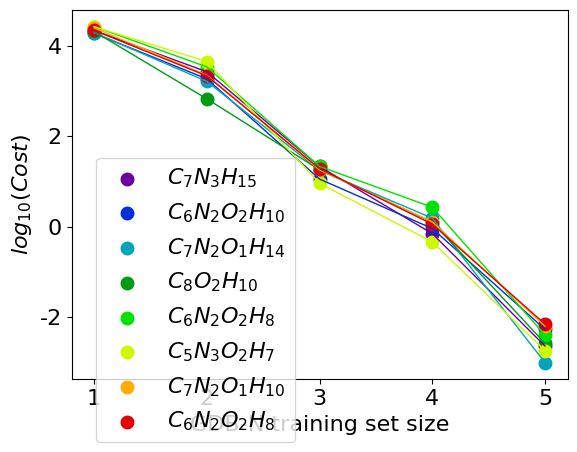

Reproduce this figure in Python.
import numpy as np
import matplotlib.pyplot as plt
import matplotlib as mpl

# ------------
# AM1 vs Act
# ------------


data1 = np.array([[5,4,3,2,1],[0.0022979,0.70203,21.298,2641.23,21575.49]],dtype=float)
data2 = np.array([[5,4,3,2,1],[0.0053911,0.90914,11.237,1840.69,18718.00]],dtype=float)
data3 = np.array([[5,4,3,2,1],[0.0009889,1.53928,17.519,1618.07,19275.83]],dtype=float)
data4 = np.array([[5,4,3,2,1],[0.0026380,1.25865,18.024,666.94,20479.38]],dtype=float)
data5 = np.array([[5,4,3,2,1],[0.0040166,2.68068,21.360,3392.95,26263.40]],dtype=float)
data6 = np.array([[5,4,3,2,1],[0.0018244,0.46006,9.0621,4448.22,26127.42]],dtype=float)
data7 = np.array([[5,4,3,2,1],[0.0063093,1.27487,18.018,2208.78,24690.80]],dtype=float)
data8 = np.array([[5,4,3,2,1],[0.0070196,1.13667,19.006,2142.00,21745.52]],dtype=float)

data1[1,:] = np.log10(data1[1,:])
data2[1,:] = np.log10(data2[1,:])
data3[1,:] = np.log10(data3[1,:])
data4[1,:] = np.log10(data4[1,:])
data5[1,:] = np.log10(data5[1,:])
data6[1,:] = np.log10(data6[1,:])
data7[1,:] = np.log10(data7[1,:])
data8[1,:] = np.log10(data8[1,:])

font = {'family' : 'normal',
        'weight' : 'normal',
        'size'   : 16}

plt.rc('font', **font)

# Color map
cmap = mpl.cm.nipy_spectral

# --------------
# Setup 2D Plot
# --------------

plt.plot(data1[0,:], data1[1,:], color=cmap(1/9.0),linewidth=1)
plt.scatter(data1[0,:], data1[1,:], color=cmap(1/9.0), label='$C_7 N_3 H_{15}$',linewidth=4)

plt.plot(data2[0,:], data2[1,:], color=cmap(2/9.0),linewidth=1)
plt.scatter(data2[0,:], data2[1,:], color=cmap(2/9.0), label='$C_6 N_2 O_{2} H_{10}$',linewidth=4)

plt.plot(data3[0,:], data3[1,:], color=cmap(3/9.0),linewidth=1)
plt.scatter(data3[0,:], data3[1,:], color=cmap(3/9.0), label='$C_7 N_2 O_{1} H_{14}$',linewidth=4)

plt.plot(data4[0,:], data4[1,:], color=cmap(4/9.0),linewidth=1)
plt.scatter(data4[0,:], data4[1,:], color=cmap(4/9.0), label='$C_8 O_{2} H_{10}$',linewidth=4)

plt.plot(data5[0,:], data5[1,:], color=cmap(5/9.0),linewidth=1)
plt.scatter(data5[0,:], data5[1,:], color=cmap(5/9.0), label='$C_6 N_2 O_{2} H_{8}$',linewidth=4)

plt.plot(data6[0,:], data6[1,:], color=cmap(6/9.0),linewidth=1)
plt.scatter(data6[0,:], data6[1,:], color=cmap(6/9.0), label='$C_5 N_3 O_{2} H_{7}$',linewidth=4)

plt.plot(data7[0,:], data7[1,:], color=cmap(7/9.0),linewidth=1)
plt.scatter(data7[0,:], data7[1,:], color=cmap(7/9.0), label='$C_7 N_2 O_{1} H_{10}$',linewidth=4)

plt.plot(data8[0,:], data8[1,:], color=cmap(8/9.0),linewidth=1)
plt.scatter(data8[0,:], data8[1,:], color=cmap(8/9.0), label='$C_6 N_2 O_{2} H_{8}$',linewidth=4)

#plt.title(r'$log_{10}(Cost)$ with increaing GDB set size')
plt.xlabel('GDB-N training set size')
plt.ylabel('$log_{10}(Cost)$')
plt.legend(bbox_to_anchor=(0.05, 0.6), loc=2, borderaxespad=0.)

# -----
# PLOT
# -----
plt.show()
